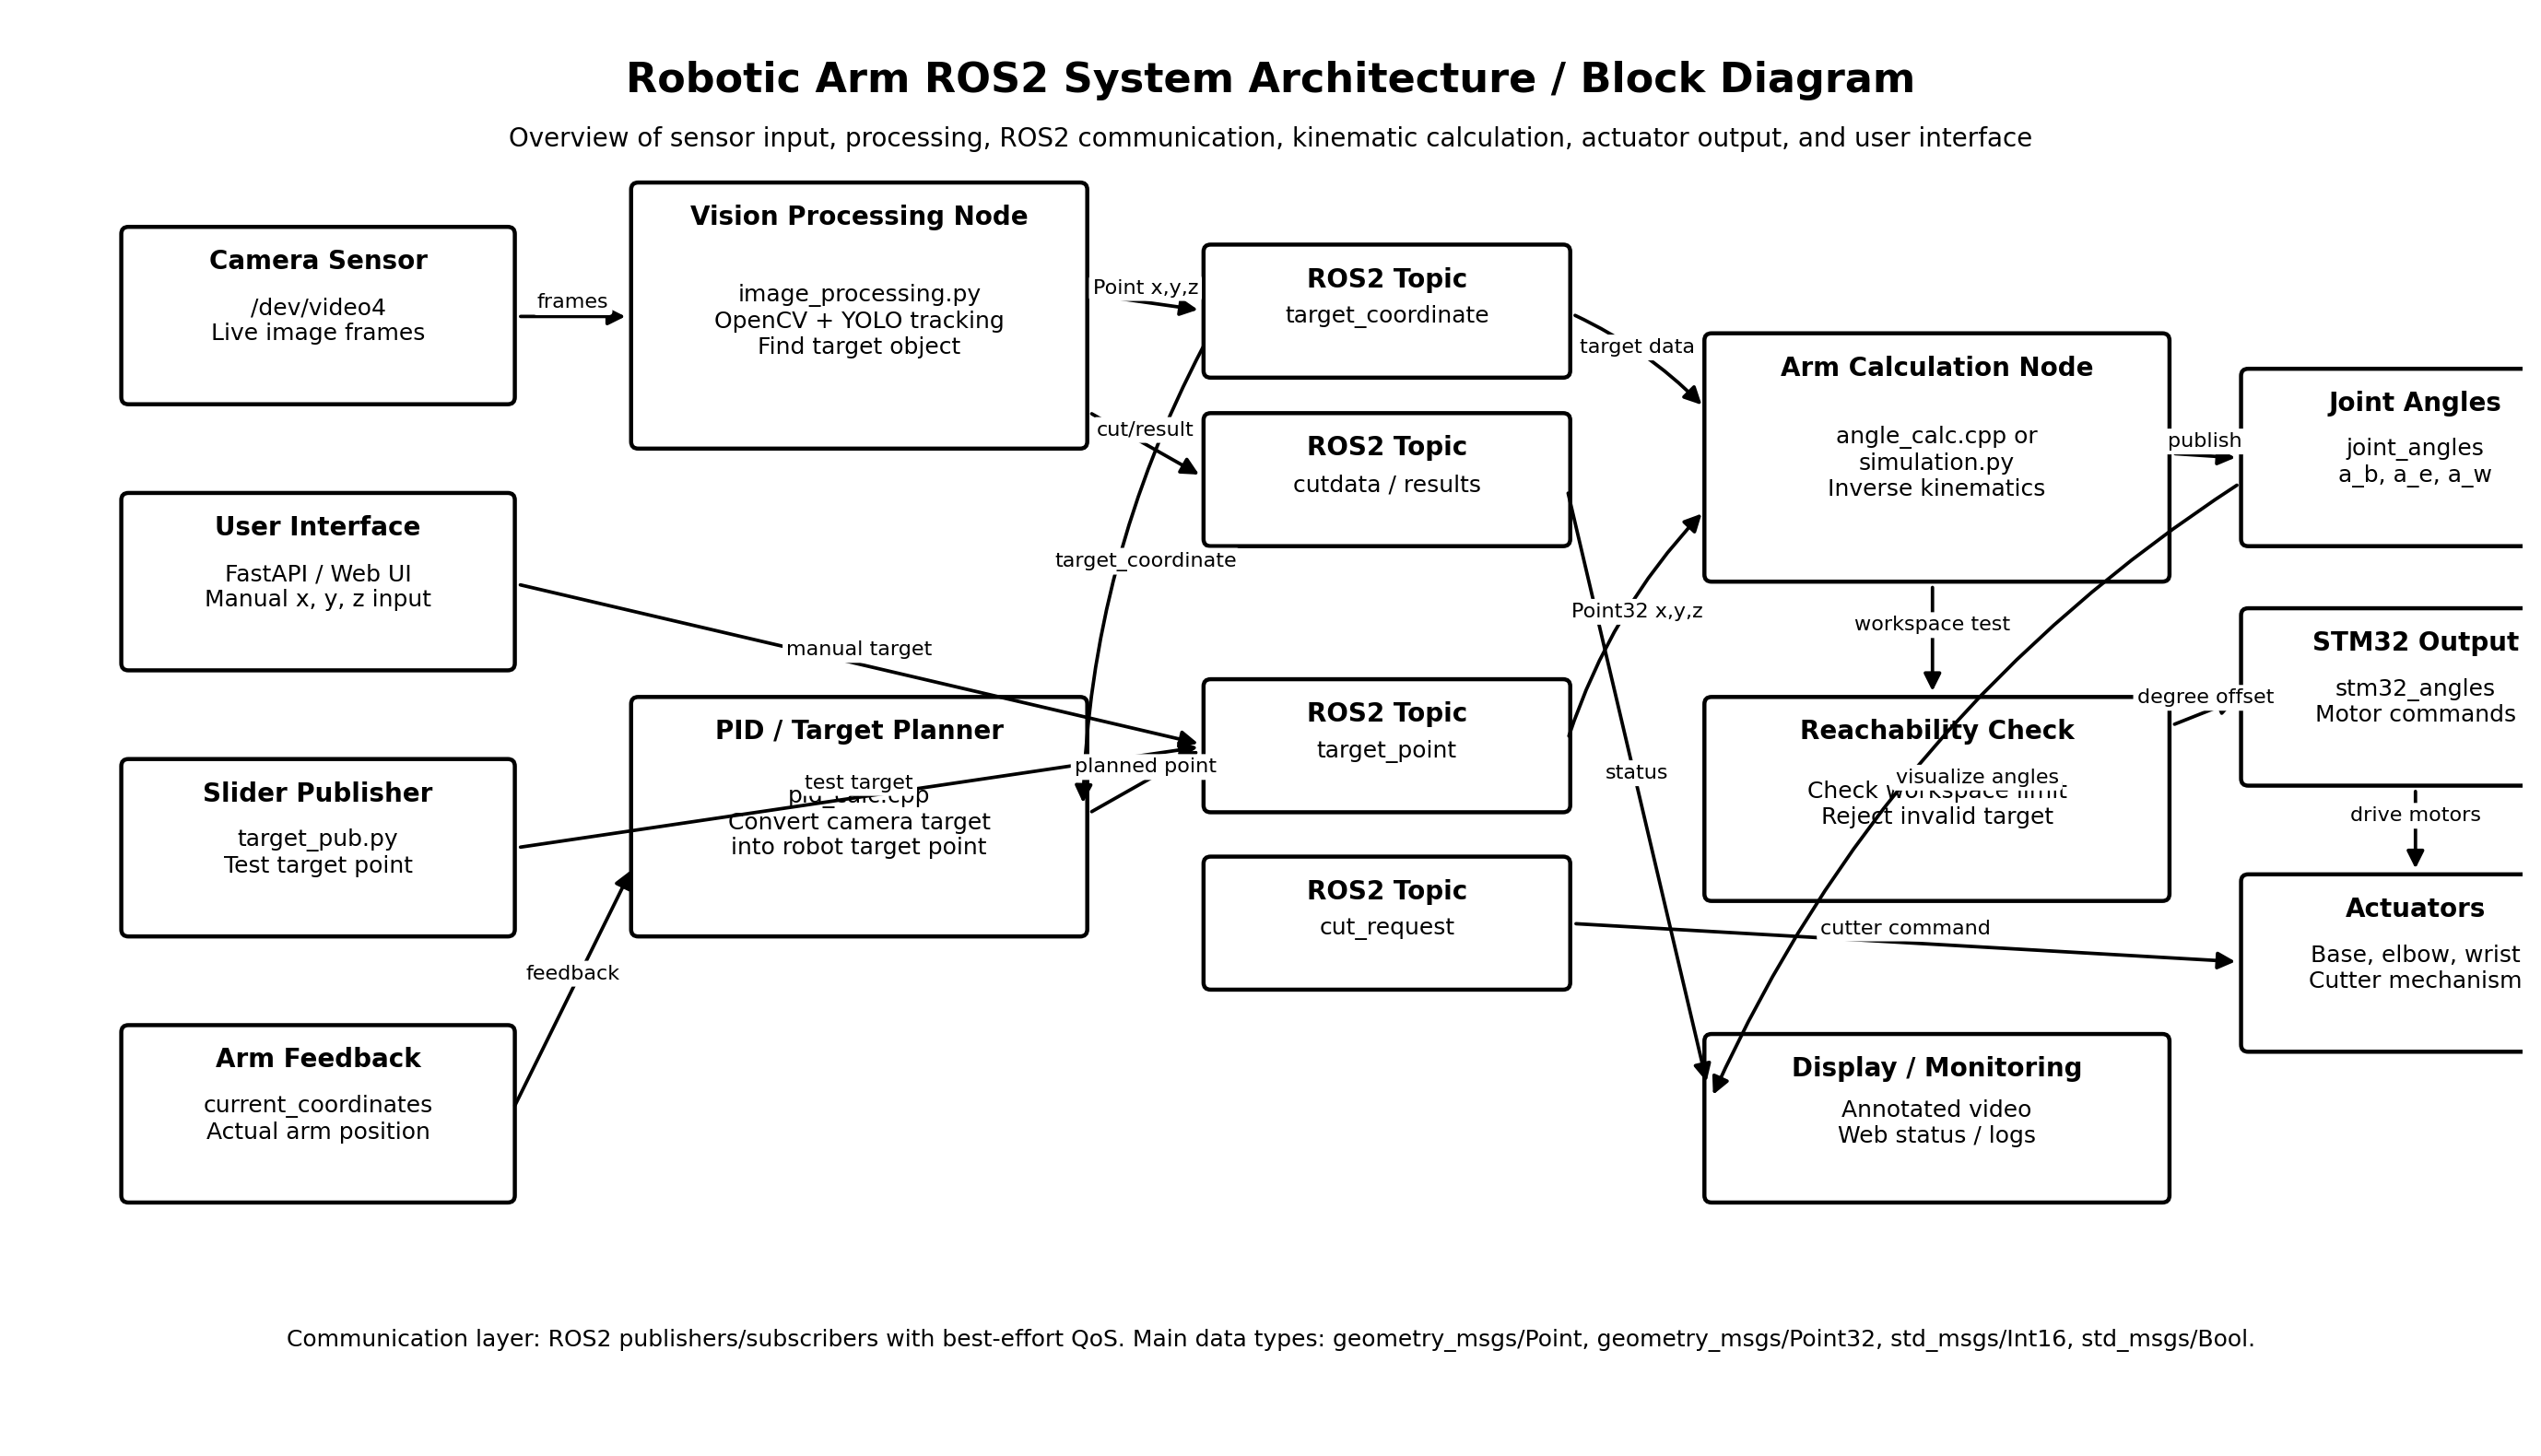

Recreate this plot in Python.
"""
Robotic Arm ROS2 System Architecture Block Diagram
Run this script to save and directly show the architecture diagram.

Usage:
    python robotic_arm_system_architecture.py

Output:
    robotic_arm_system_architecture.png
    robotic_arm_system_architecture.pdf
"""

from pathlib import Path
import matplotlib.pyplot as plt
from matplotlib.patches import FancyBboxPatch, FancyArrowPatch

OUT_DIR = Path(__file__).resolve().parent
PNG_PATH = OUT_DIR / "robotic_arm_system_architecture.png"
PDF_PATH = OUT_DIR / "robotic_arm_system_architecture.pdf"


def add_box(ax, xy, w, h, title, body="", fontsize=10):
    x, y = xy
    box = FancyBboxPatch(
        (x, y), w, h,
        boxstyle="round,pad=0.025,rounding_size=0.04",
        linewidth=1.6,
        facecolor="white",
        edgecolor="black",
    )
    ax.add_patch(box)
    ax.text(x + w / 2, y + h - 0.10, title, ha="center", va="top", fontsize=fontsize, fontweight="bold")
    if body:
        ax.text(x + w / 2, y + h / 2 - 0.03, body, ha="center", va="center", fontsize=fontsize - 1)
    return box


def add_arrow(ax, start, end, label="", curve=0.0, fontsize=8):
    arrow = FancyArrowPatch(
        start, end,
        arrowstyle="-|>",
        mutation_scale=14,
        linewidth=1.35,
        color="black",
        connectionstyle=f"arc3,rad={curve}",
        shrinkA=4,
        shrinkB=4,
    )
    ax.add_patch(arrow)
    if label:
        mx = (start[0] + end[0]) / 2
        my = (start[1] + end[1]) / 2
        ax.text(mx, my + 0.08, label, ha="center", va="center", fontsize=fontsize,
                bbox=dict(boxstyle="round,pad=0.18", facecolor="white", edgecolor="none"))


def main():
    fig, ax = plt.subplots(figsize=(14, 8))
    ax.set_xlim(0, 14)
    ax.set_ylim(0, 8)
    ax.axis("off")

    ax.text(
        7, 7.65,
        "Robotic Arm ROS2 System Architecture / Block Diagram",
        ha="center", va="center", fontsize=16, fontweight="bold"
    )
    ax.text(
        7, 7.32,
        "Overview of sensor input, processing, ROS2 communication, kinematic calculation, actuator output, and user interface",
        ha="center", va="center", fontsize=10
    )

    # Input layer
    add_box(ax, (0.6, 5.85), 2.15, 0.95, "Camera Sensor", "/dev/video4\nLive image frames")
    add_box(ax, (0.6, 4.35), 2.15, 0.95, "User Interface", "FastAPI / Web UI\nManual x, y, z input")
    add_box(ax, (0.6, 2.85), 2.15, 0.95, "Slider Publisher", "target_pub.py\nTest target point")
    add_box(ax, (0.6, 1.35), 2.15, 0.95, "Arm Feedback", "current_coordinates\nActual arm position")

    # Processing layer
    add_box(ax, (3.45, 5.60), 2.5, 1.45, "Vision Processing Node", "image_processing.py\nOpenCV + YOLO tracking\nFind target object")
    add_box(ax, (3.45, 2.85), 2.5, 1.30, "PID / Target Planner", "pid_calc.cpp\nConvert camera target\ninto robot target point")

    # ROS topics layer
    add_box(ax, (6.65, 6.00), 2.0, 0.70, "ROS2 Topic", "target_coordinate")
    add_box(ax, (6.65, 5.05), 2.0, 0.70, "ROS2 Topic", "cutdata / results")
    add_box(ax, (6.65, 3.55), 2.0, 0.70, "ROS2 Topic", "target_point")
    add_box(ax, (6.65, 2.55), 2.0, 0.70, "ROS2 Topic", "cut_request")

    # Calculation layer
    add_box(ax, (9.45, 4.85), 2.55, 1.35, "Arm Calculation Node", "angle_calc.cpp or\nsimulation.py\nInverse kinematics")
    add_box(ax, (9.45, 3.05), 2.55, 1.10, "Reachability Check", "Check workspace limit\nReject invalid target")

    # Output layer
    add_box(ax, (12.45, 5.05), 1.9, 0.95, "Joint Angles", "joint_angles\na_b, a_e, a_w")
    add_box(ax, (12.45, 3.70), 1.9, 0.95, "STM32 Output", "stm32_angles\nMotor commands")
    add_box(ax, (12.45, 2.20), 1.9, 0.95, "Actuators", "Base, elbow, wrist\nCutter mechanism")
    add_box(ax, (9.45, 1.35), 2.55, 0.90, "Display / Monitoring", "Annotated video\nWeb status / logs")

    # Arrows - main flow
    add_arrow(ax, (2.75, 6.32), (3.45, 6.32), "frames")
    add_arrow(ax, (5.95, 6.45), (6.65, 6.35), "Point x,y,z")
    add_arrow(ax, (5.95, 5.80), (6.65, 5.40), "cut/result")
    add_arrow(ax, (8.65, 6.35), (9.45, 5.78), "target data", curve=-0.10)
    add_arrow(ax, (8.65, 5.38), (9.45, 1.95), "status")

    # UI/manual input flows
    add_arrow(ax, (2.75, 4.82), (6.65, 3.90), "manual target")
    add_arrow(ax, (2.75, 3.32), (6.65, 3.90), "test target")
    add_arrow(ax, (8.65, 3.90), (9.45, 5.25), "Point32 x,y,z", curve=-0.12)
    add_arrow(ax, (2.75, 1.82), (3.45, 3.25), "feedback")
    add_arrow(ax, (8.65, 2.90), (12.45, 2.68), "cutter command")

    # Planner path
    add_arrow(ax, (6.65, 6.20), (5.95, 3.52), "target_coordinate", curve=0.12)
    add_arrow(ax, (5.95, 3.50), (6.65, 3.90), "planned point")

    # Calculation output
    add_arrow(ax, (10.70, 4.85), (10.70, 4.15), "workspace test")
    add_arrow(ax, (12.00, 5.55), (12.45, 5.52), "publish")
    add_arrow(ax, (12.00, 4.00), (12.45, 4.18), "degree offset")
    add_arrow(ax, (13.40, 3.70), (13.40, 3.15), "drive motors")
    add_arrow(ax, (12.45, 5.40), (9.45, 1.88), "visualize angles", curve=0.15)

    # Footer notes
    ax.text(
        7, 0.55,
        "Communication layer: ROS2 publishers/subscribers with best-effort QoS. Main data types: geometry_msgs/Point, geometry_msgs/Point32, std_msgs/Int16, std_msgs/Bool.",
        ha="center", va="center", fontsize=9
    )

    plt.tight_layout()
    fig.savefig(PNG_PATH, dpi=200, bbox_inches="tight")
    fig.savefig(PDF_PATH, bbox_inches="tight")
    print(f"Saved: {PNG_PATH}")
    print(f"Saved: {PDF_PATH}")
    plt.show()


if __name__ == "__main__":
    main()
